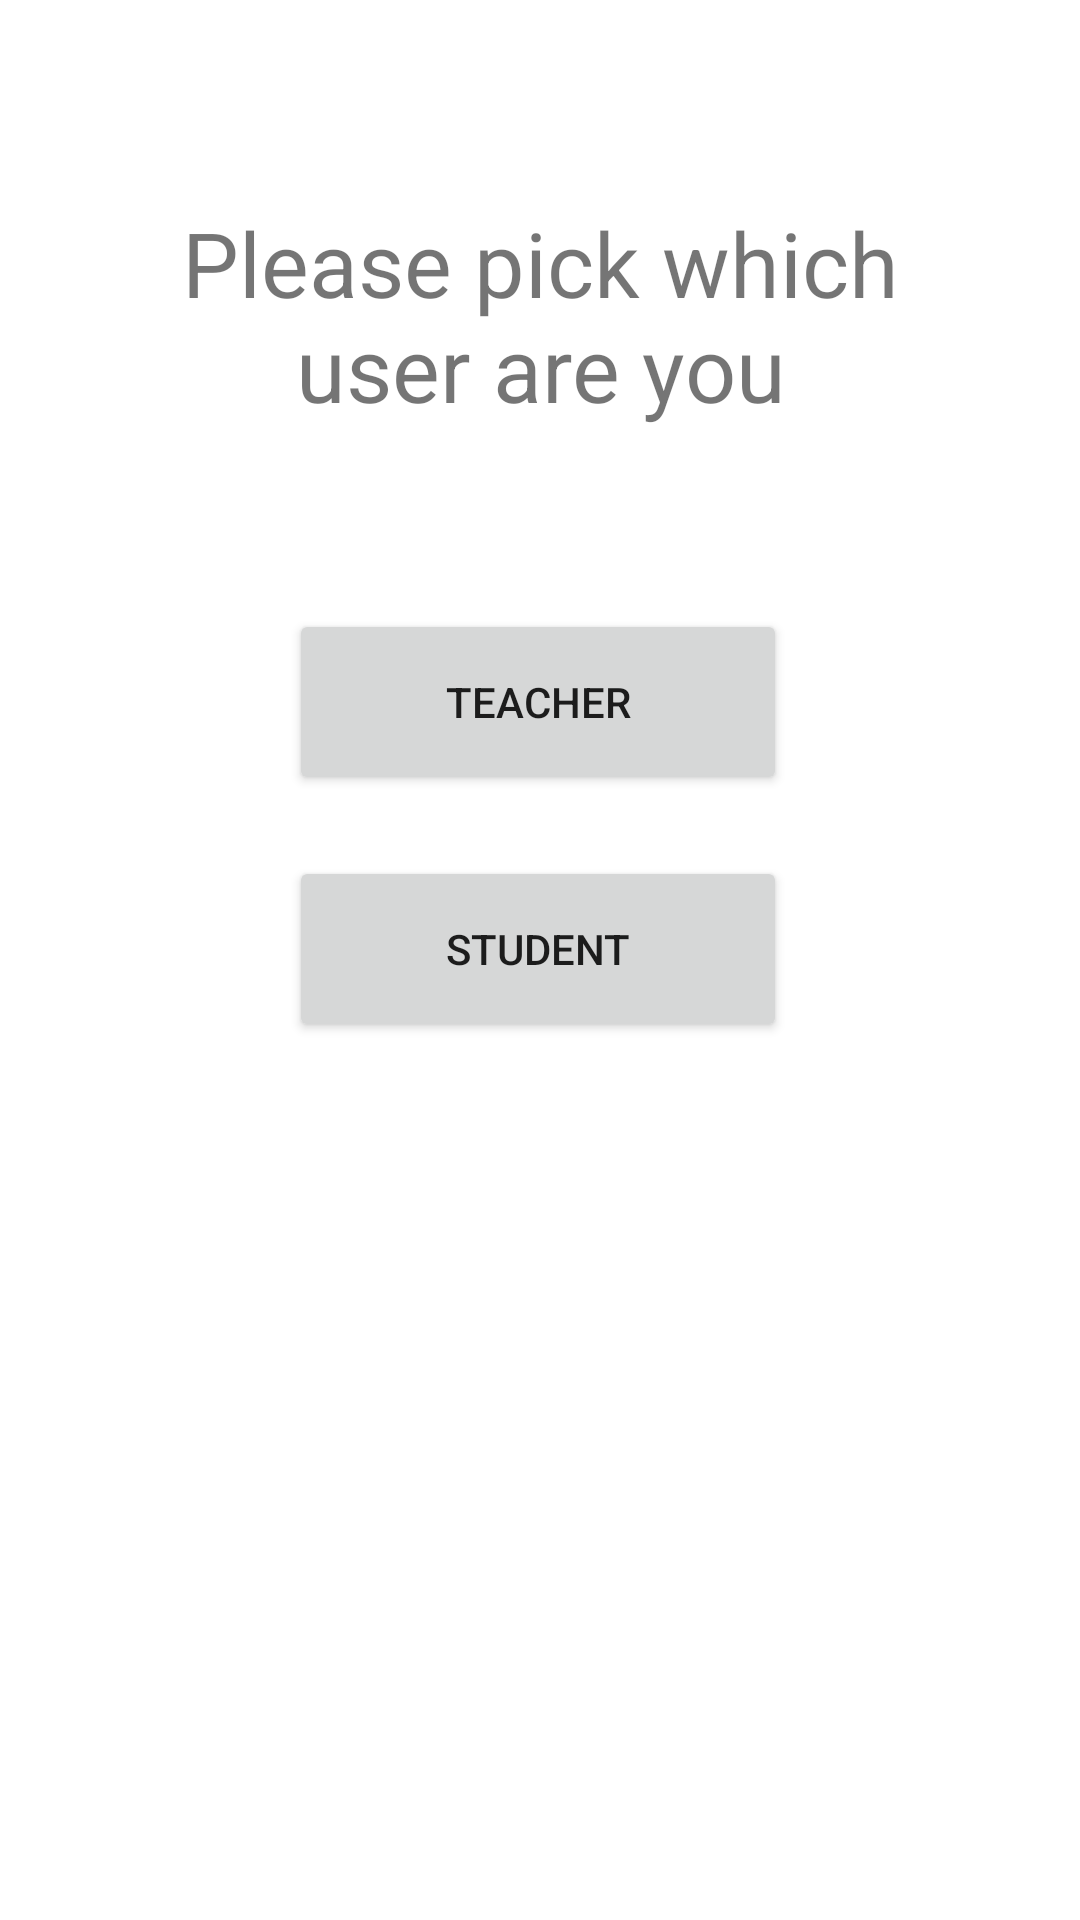

Produce the Android XML layout that renders to this screen, including the resource entries it uses.
<!-- AndroidManifest.xml: application theme Theme.LogIn -->
<!-- res/layout/activity_main.xml -->
<?xml version="1.0" encoding="utf-8"?>
<androidx.constraintlayout.widget.ConstraintLayout xmlns:android="http://schemas.android.com/apk/res/android"
    xmlns:app="http://schemas.android.com/apk/res-auto"
    xmlns:tools="http://schemas.android.com/tools"
    android:layout_width="match_parent"
    android:layout_height="match_parent"
    tools:context=".MainActivity">

    <TextView
        android:id="@+id/textView5"
        android:layout_width="293dp"
        android:layout_height="88dp"
        android:gravity="center_horizontal"
        android:text="Please pick which user are you"
        android:textSize="30sp"
        app:layout_constraintBottom_toBottomOf="parent"
        app:layout_constraintEnd_toEndOf="parent"
        app:layout_constraintStart_toStartOf="parent"
        app:layout_constraintTop_toTopOf="parent"
        app:layout_constraintVertical_bias="0.122" />

    <Button
        android:id="@+id/teacherBtn"
        android:layout_width="166dp"
        android:layout_height="62dp"
        android:text="Teacher"
        app:layout_constraintBottom_toBottomOf="parent"
        app:layout_constraintEnd_toEndOf="parent"
        app:layout_constraintHorizontal_bias="0.497"
        app:layout_constraintStart_toStartOf="parent"
        app:layout_constraintTop_toBottomOf="@+id/textView5"
        app:layout_constraintVertical_bias="0.113" />

    <Button
        android:id="@+id/studentBtn"
        android:layout_width="166dp"
        android:layout_height="62dp"
        android:text="Student"
        app:layout_constraintBottom_toBottomOf="parent"
        app:layout_constraintEnd_toEndOf="parent"
        app:layout_constraintHorizontal_bias="0.497"
        app:layout_constraintStart_toStartOf="parent"
        app:layout_constraintTop_toBottomOf="@+id/teacherBtn"
        app:layout_constraintVertical_bias="0.065" />

</androidx.constraintlayout.widget.ConstraintLayout>
<!-- resources referenced by this layout -->
<resources>
  <style name="Theme.LogIn" parent="Theme.MaterialComponents.DayNight.DarkActionBar">
          
          <item name="colorPrimary">@color/purple_500</item>
          <item name="colorPrimaryVariant">@color/purple_700</item>
          <item name="colorOnPrimary">@color/white</item>
          
          <item name="colorSecondary">@color/teal_200</item>
          <item name="colorSecondaryVariant">@color/teal_700</item>
          <item name="colorOnSecondary">@color/black</item>
          
          <item name="android:statusBarColor" tools:targetApi="l">?attr/colorPrimaryVariant</item>
          
      </style>
  <!-- not gathered from this repository: default colours our renderer supplied (Android Studio template values) -->
  <color name="purple_500">#FF6200EE</color>
  <color name="purple_700">#FF3700B3</color>
  <color name="teal_200">#FF03DAC5</color>
  <color name="teal_700">#FF018786</color>
  <color name="black">#FF000000</color>
  <color name="white">#FFFFFFFF</color>
</resources>
